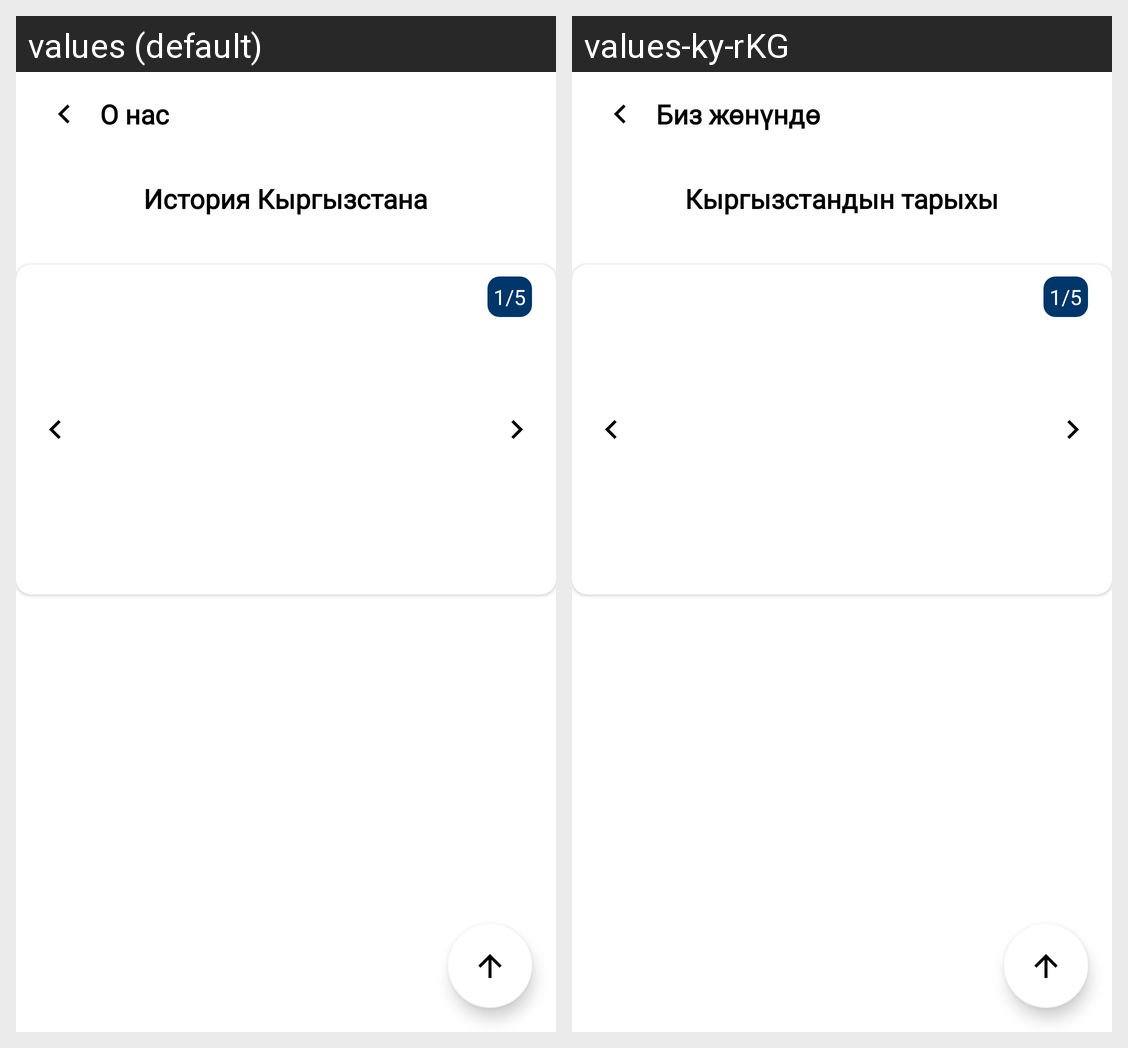

Strings drawn on this Android screen and how each of the app's shown locales translates them:
Android screen res/layout/fragment_history_of_kyrgyzstan.xml rendered under 2 locales, left to right: values (default), values-ky-rKG. Device: Nexus 5 (rendered at 1080×1920; each locale shown at half size, 540×960, under a caption strip naming it); theme Theme.GEEKS_PRO_MVD.
Strings drawn on this screen, with the default value and each locale's value (text and hints the layout hard-codes, and strings that could not be matched under every locale, appear in the picture but are not listed):

aboutUs
  values: О нас
  values-ky-rKG: Биз жөнүндө

historyKyrgyzstan
  values: История Кыргызстана
  values-ky-rKG: Кыргызстандын тарыхы

_1_5
  values: 1/5
  values-ky-rKG: 1/5
